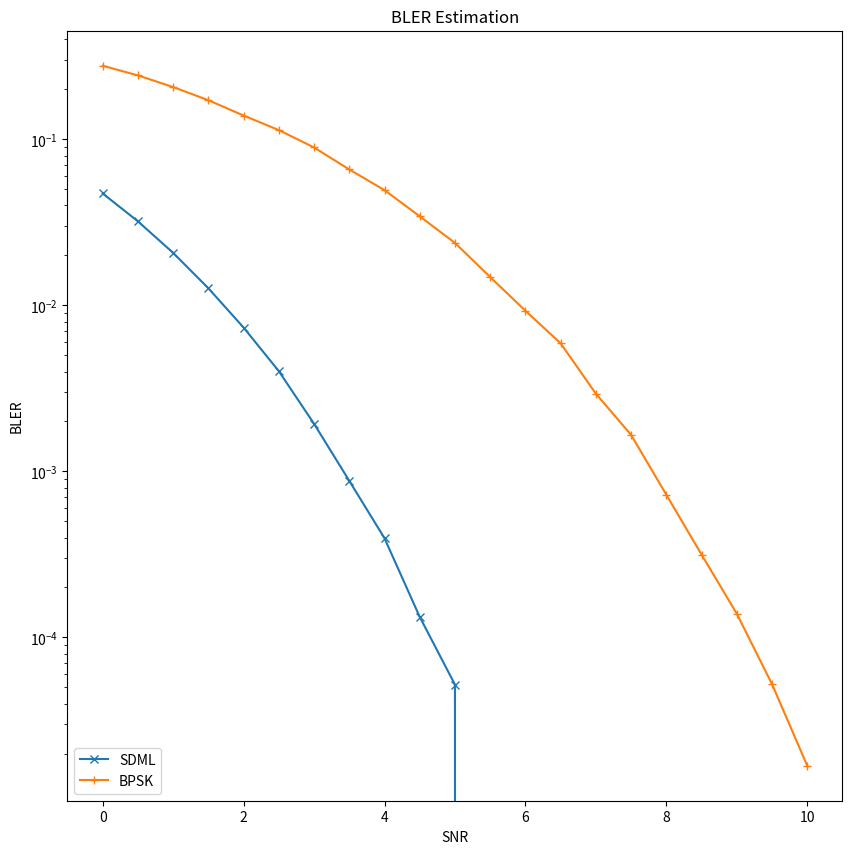

Write the Python code that produced this figure.
import matplotlib.pyplot as plt

# Data Storage BLER:
BLER_SDML = [0.047267, 0.032096, 0.020736, 0.012686, 0.007356, 0.004019, 0.001937, 0.000878,
        0.000396, 0.000133, 5.2e-05, 0, 0, 0, 0, 0, 0, 0, 0, 0, 0]

BLER_BPSK = [2.779e-01, 2.4299e-01, 2.0673e-01, 1.7226e-01, 1.3924e-01, 1.1376e-01, 8.944e-02, 6.592e-02, 4.948e-02,
             3.442e-02, 2.38e-02, 1.482e-02, 9.29e-03, 5.91e-03, 2.94e-03, 1.66e-03, 7.238095e-04, 3.15714e-04,
             1.3905e-04, 5.23809524e-05, 1.68852459e-05]

BLER_SLNN = [0.048428, 0.033027, 0.021428, 0.013217, 0, 0, 0, 0, 0, 0,
             0, 0, 0, 0, 0, 0, 0, 0, 0, 0, 0]

# ref_BLER:
# SNR=1: 1.1e-1,
# SNR=3: 3e-2,
# SNR=5: 3.5e-3,
# SNR=7: 1.4e-4.

BLER_SLNN_OF = [0.06341, 0.04639, 0.03226, 0.02167, 0.01385, 0.00832, 0.00505, 0.00276, 0.00123, 0,
        0, 0, 0, 0, 0, 0, 0, 0, 0, 0, 0]

SNR = [0, 0.5, 1, 1.5, 2, 2.5, 3, 3.5, 4, 4.5, 5, 5.5, 6, 6.5, 7, 7.5, 8, 8.5, 9, 9.5, 10]

plt.figure(figsize=(10, 10))
plt.semilogy(SNR, BLER_SDML, marker='x', label='SDML')
plt.semilogy(SNR, BLER_BPSK, marker='+', label='BPSK')
# plt.semilogy(SNR, BLER_SLNN, marker='.', label='SLNN')

plt.xlabel('SNR')
plt.ylabel('BLER')
plt.title('BLER Estimation')
plt.legend(['SDML', 'BPSK'], loc='lower left')
# plt.legend(['SDML', 'BPSK','SLNN'], loc='lower left')

plt.show()